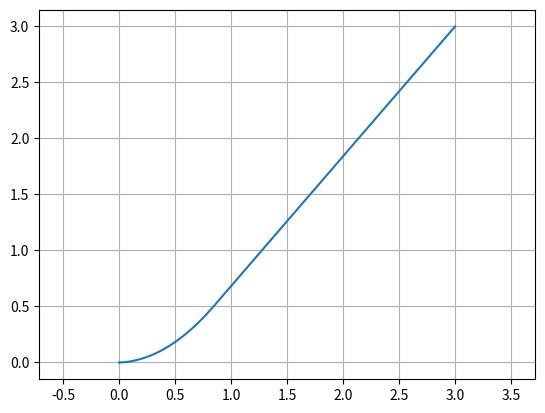
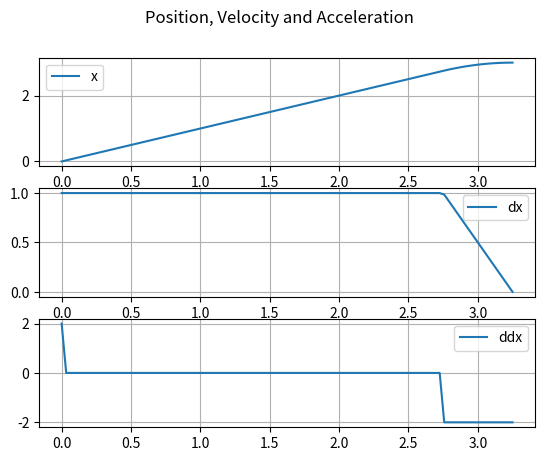

Reproduce these figures in Python, in order.
import numpy as np


class BangBang1D:
    def __init__(self):
        self.parts = []

    def vel_change_to_zero(self, s0, v0, a_max):
        a = a_max if 0 >= v0 else -a_max
        t = -v0 / a
        return s0 + 0.5 * v0 * t

    def get_duration(self):
        return self.parts[-1][-1]

    def get_pos_vel_acc(self, t):
        t = np.clip(t, 0, self.get_duration())
        t_start = 0

        for part in self.parts:
            if t <= part[-1]:
                t -= t_start
                return (
                    part[0] + part[1] * t + 0.5 * part[2] * t * t,
                    part[1] + part[2] * t,
                    part[2],
                )
            t_start = part[-1]

    def vel_tri_to_zero(self, s0, v0, v1, a_max):
        if v1 >= v0:
            a1 = a_max
            a2 = -a_max
        else:
            a1 = -a_max
            a2 = a_max

        t1 = (v1 - v0) / a1
        s1 = s0 + (0.5 * (v0 + v1) * t1)

        t2 = -v1 / a2
        return s1 + 0.5 * v1 * t2

    def calc_triangular(self, s0, v0, s2, a):
        if a > 0:
            sq = ((a * (s2 - s0)) + (0.5 * v0 * v0)) / (a * a)
        else:
            sq = ((-a * (s0 - s2)) + (0.5 * v0 * v0)) / (a * a)

        if sq > 0:
            t2 = np.sqrt(sq)
        else:
            t2 = 0

        v1 = a * t2
        t1 = (v1 - v0) / a
        s1 = s0 + ((v0 + v1) * 0.5 * t1)

        self.parts = [[s0, v0, a, t1], [s1, v1, -a, t1 + t2]]

    def calc_trapezoidal(self, s0, v0, v1, s3, aMax):
        a1 = -aMax if v0 > v1 else aMax
        a3 = -aMax if v1 > 0 else aMax

        t1 = (v1 - v0) / a1
        v2 = v1
        t3 = -v2 / a3

        s1 = s0 + (0.5 * (v0 + v1) * t1)
        s2 = s3 - (0.5 * v2 * t3)
        t2 = (s2 - s1) / v1

        self.parts = [
            [s0, v0, a1, t1],
            [s1, v1, 0, t1 + t2],
            [s2, v2, a3, t1 + t2 + t3],
        ]

    def generate(self, x0, xd0, x_target, xdMax, xddMax):
        s_max_brake = self.vel_change_to_zero(x0, xd0, xddMax)

        if s_max_brake < x_target:
            s_end = self.vel_tri_to_zero(x0, xd0, xdMax, xddMax)
            if s_end >= x_target:
                self.calc_triangular(x0, xd0, x_target, xddMax)
            else:
                self.calc_trapezoidal(x0, xd0, xdMax, x_target, xddMax)
        else:
            s_end = self.vel_tri_to_zero(x0, xd0, -xdMax, xddMax)
            if s_end <= x_target:
                self.calc_triangular(x0, xd0, x_target, -xddMax)
            else:
                self.calc_trapezoidal(x0, xd0, -xdMax, x_target, xddMax)


class BangBang2D:
    def __init__(self):
        self.x = BangBang1D()
        self.y = BangBang1D()

    def generate(self, s0, s1, v0, vmax, acc, accuracy=1e-2):
        inc = np.pi / 8
        alpha = np.pi / 4

        while inc >= 1e-7:
            c = np.cos(alpha)
            s = np.sin(alpha)

            # print((s0[0], v0[0], s1[0], c * vmax, c * acc))
            self.x.generate(s0[0], v0[0], s1[0], c * vmax, c * acc)
            self.y.generate(s0[1], v0[1], s1[1], s * vmax, s * acc)

            diff = abs(self.x.get_duration() - self.y.get_duration())
            if diff < accuracy:
                break
            else:
                if self.x.get_duration() < self.y.get_duration():
                    alpha += inc
                else:
                    alpha -= inc
                inc /= 2

    def get_duration(self):
        return max(self.x.get_duration(), self.y.get_duration())

    def get_pos_vel_acc(self, t):
        return np.array([self.x.get_pos_vel_acc(t), self.y.get_pos_vel_acc(t)]).T


if __name__ == "__main__":
    import matplotlib.pyplot as plt

    # Testing Bang Bang 2D
    bb = BangBang2D()
    bb.generate([0.0, 0.0], [3.0, 3.0], [1.0, 0.0], 2.0, 3.0)

    ts = np.linspace(0, bb.get_duration(), 100)
    xs = [bb.get_pos_vel_acc(t)[0][0] for t in ts]
    ys = [bb.get_pos_vel_acc(t)[0][1] for t in ts]

    plt.plot(xs, ys)
    plt.axis("equal")
    plt.grid()
    plt.show()

    # Testing Bang Bang 1D
    bb = BangBang1D()
    bb.generate(0.0, 1.0, 3.0, 1, 2)

    ts = np.linspace(0, bb.get_duration(), 100)

    import matplotlib.pyplot as plt

    fig, axs = plt.subplots(3)
    fig.suptitle("Position, Velocity and Acceleration")

    axs[0].plot(ts, [bb.get_pos_vel_acc(t)[0] for t in ts], label="x")
    axs[0].legend()
    axs[0].grid()

    axs[1].plot(ts, [bb.get_pos_vel_acc(t)[1] for t in ts], label="dx")
    axs[1].legend()
    axs[1].grid()

    axs[2].plot(ts, [bb.get_pos_vel_acc(t)[2] for t in ts], label="ddx")
    axs[2].legend()
    axs[2].grid()

    plt.show()
